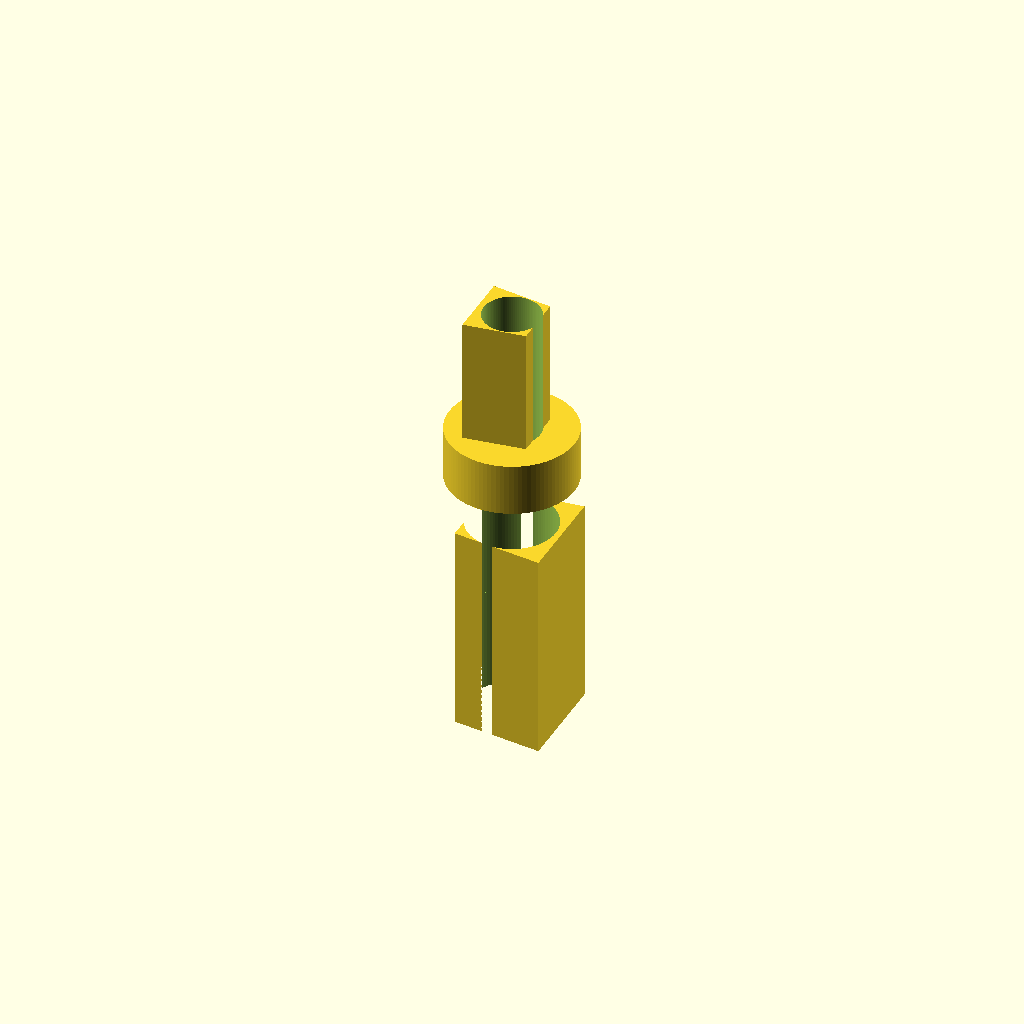
Cell 1: rendered with the file's own defaults.
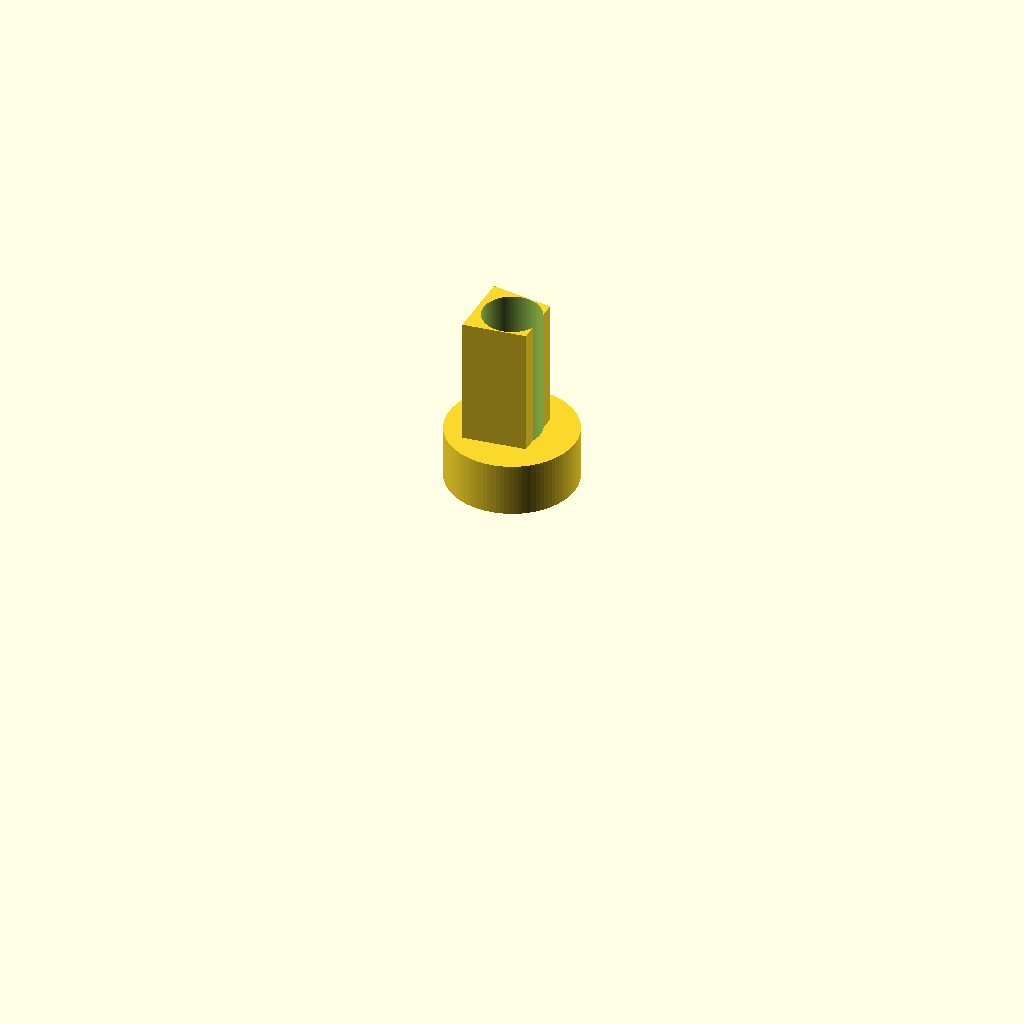
Cell 2 — t8_d set to 16, the other parameters unchanged.
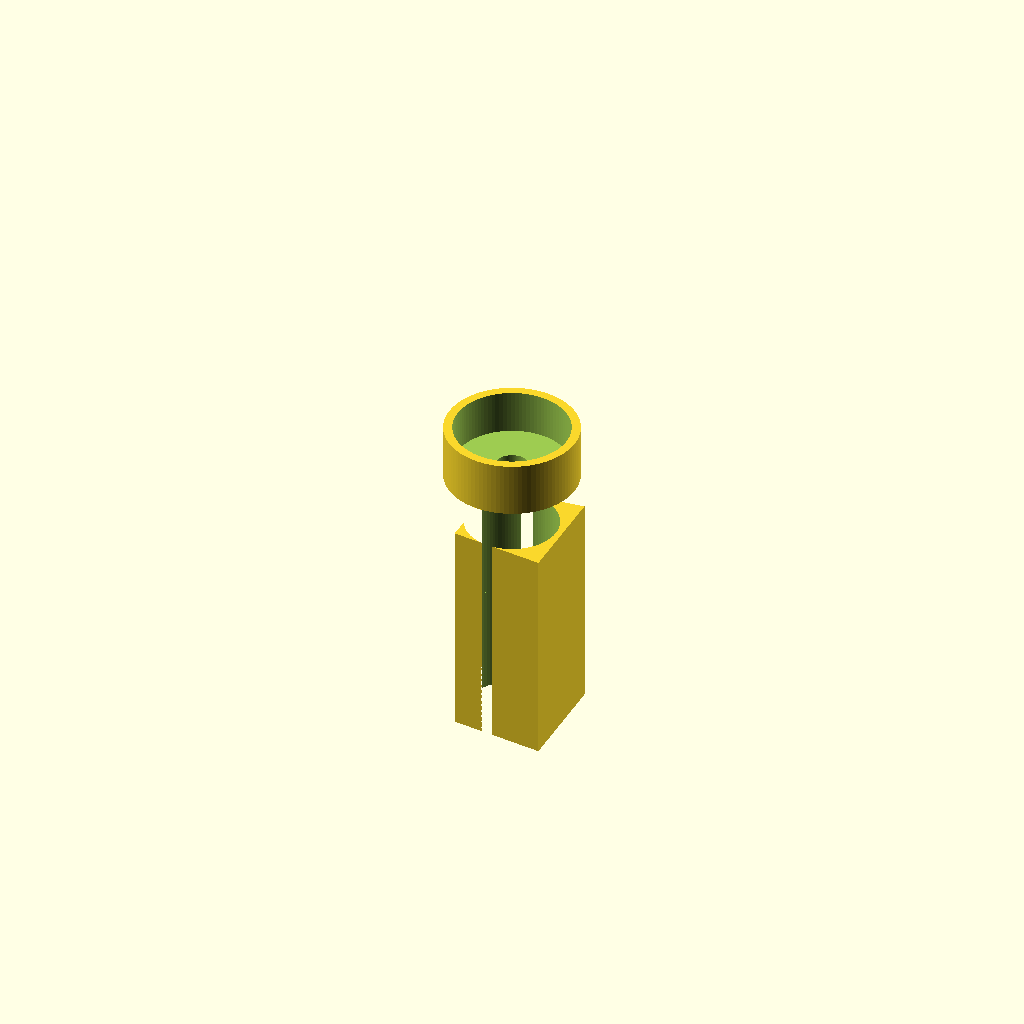
Cell 3: the same model with t5_d = 10.
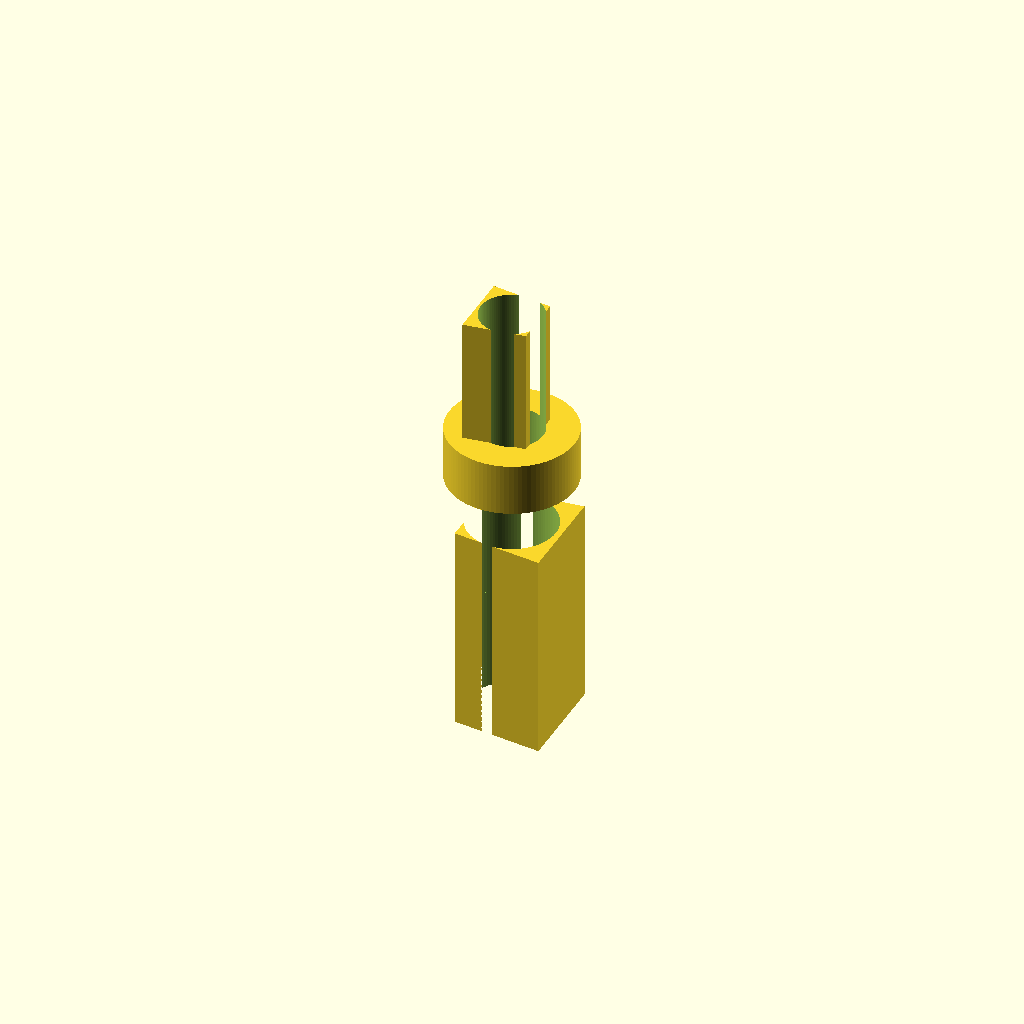
Cell 4: bore_d = 6 (everything else at default).
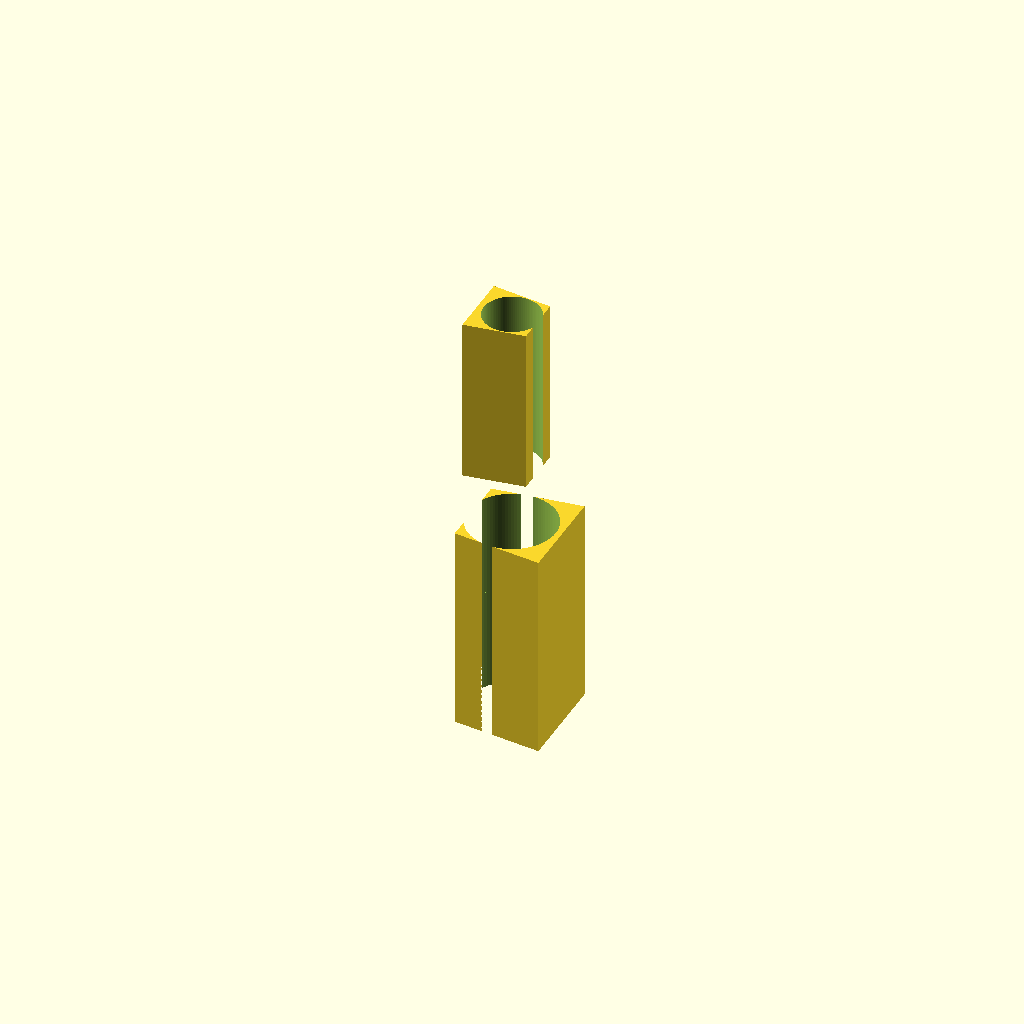
Cell 5: z1 = 40 (everything else at default).
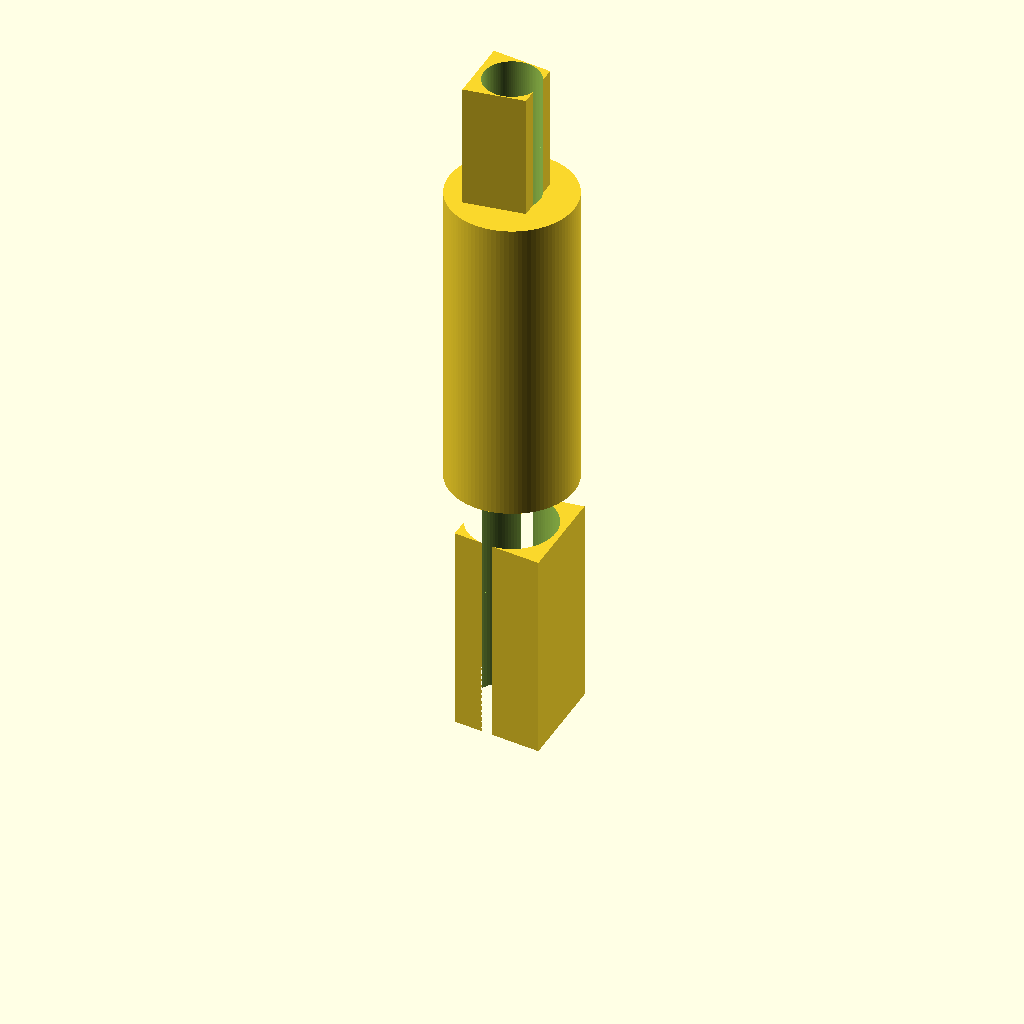
Cell 6: z2 = 50 (everything else at default).
All cells are drawn from one camera (rotation 55°, 0°, 25°, orthographic, colour scheme Cornfield), so only the parameter changes between them.
Source of the model, bench/results/gpu-v5s1-g5/code/scadcoder-v5s1/hose_barb_reducer_8_5_s7_a1.scad:
// Hose-barb reducer: joins 8 mm and 5 mm silicone tubing
// Print orientation: standing upright along +Z

// ---------- Parameters ----------
t8_d      = 8;     // 8 mm tubing inner diameter
t5_d      = 5;     // 5 mm tubing inner diameter
bore_d    = 3;     // through-bore diameter
z0        = 0;     // start of 8 mm section
z1        = 20;    // start of collar
z2        = 25;    // start of 5 mm section
z3        = 41;    // end of part
barb_h8   = 10;    // 8 mm barb height
barb_h5   = 8;     // 5 mm barb height
od8_bot   = 7.5;   // 8 mm barb outer diameter at bottom
od8_top   = 9.5;   // 8 mm barb outer diameter at top
od5_bot   = 6.5;   // 5 mm barb outer diameter at bottom
od5_top   = 5.0;   // 5 mm barb outer diameter at top
collar_d  = 12;    // collar diameter
eps       = 0.5;   // cutter overshoot

$fn = 96;

// ---------- Model ----------
difference() {
    union() {
        // 8 mm section (z = 0..20): two stacked sawtooth barbs
        for (s = [-1, 1])
            translate([0, 0, z0 + s * barb_h8 / 2])
                linear_extrude(barb_h8)
                    polygon([[-od8_bot / 2, -od8_bot / 2],
                             [-od8_bot / 2, od8_bot / 2],
                             [od8_top / 2, od8_top / 2],
                             [od8_top / 2, -od8_top / 2]]);

        // Collar (z = 20..25)
        translate([0, 0, z1])
            cylinder(d = collar_d, h = z2 - z1);

        // 5 mm section (z = 25..41): two stacked sawtooth barbs
        for (s = [-1, 1])
            translate([0, 0, z2 + s * barb_h5 / 2])
                linear_extrude(barb_h5)
                    polygon([[-od5_bot / 2, -od5_bot / 2],
                             [-od5_bot / 2, od5_bot / 2],
                             [od5_top / 2, od5_top / 2],
                             [od5_top / 2, -od5_top / 2]]);
    }

    // Cutters
    translate([0, 0, -eps])
        cylinder(d = bore_d, h = z3 - z0 + 2 * eps);

    for (s = [-1, 1]) {
        // 8 mm tubing cutters
        translate([0, 0, z0 + s * barb_h8 / 2 - 0.01])
            cylinder(d = t8_d + 0.4, h = barb_h8 + 0.02);
        // 5 mm tubing cutters
        translate([0, 0, z2 + s * barb_h5 / 2 - 0.01])
            cylinder(d = t5_d + 0.4, h = barb_h5 + 0.02);
    }
}
Customizer parameters (derived from the source; name, type, default, range or options):
t8_d: number, default 8
t5_d: number, default 5
bore_d: number, default 3
z0: number, default 0
z1: number, default 20
z2: number, default 25
z3: number, default 41
barb_h8: number, default 10
barb_h5: number, default 8
od8_bot: number, default 7.5
od8_top: number, default 9.5
od5_bot: number, default 6.5
od5_top: number, default 5
collar_d: number, default 12
eps: number, default 0.5
